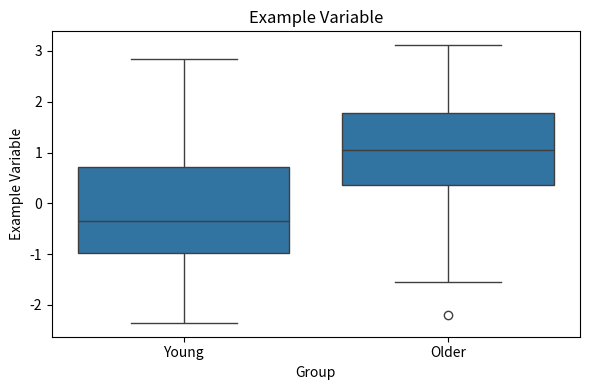

Reproduce this figure in Python.
import os
import numpy as np
import matplotlib.pyplot as plt
import seaborn as sns

def get_boxplot(x1, x2, varname, group=('Young', 'Older'), save=False, folder_name=None):
    """
    Plot a boxplot comparing two groups and optionally save the figure.

    Parameters
    ----------
    x1 : array-like
        Data for group 1 (e.g., 'Young').
    x2 : array-like
        Data for group 2 (e.g., 'Older').
    varname : str
        Variable name for the plot title and filename.
    group : tuple of str, optional
        Names of the two groups (default: ('Young', 'Older')).
    save : bool, optional
        Whether to save the figure (default: False).
    folder_name : str, optional
        Folder to save the figure in (default: None).
    """
    x1 = np.asarray(x1)
    x2 = np.asarray(x2)
    x = np.concatenate([x1, x2])
    g = np.array([group[0]] * len(x1) + [group[1]] * len(x2))

    plt.figure(figsize=(6, 4))
    sns.boxplot(x=g, y=x)
    plt.title(varname)
    plt.xlabel('Group')
    plt.ylabel(varname)
    plt.tight_layout()

    if save:
        if folder_name is not None:
            os.makedirs(folder_name, exist_ok=True)
            save_path = os.path.join(folder_name, f"{varname}_stats.png")
        else:
            save_path = f"{varname}_stats.png"
        plt.savefig(save_path, dpi=100)
        print(f"Boxplot saved to {save_path}")
    plt.show()
    plt.close()

if __name__ == "__main__":
    # Example usage
    x1 = np.random.normal(0, 1, 100)
    x2 = np.random.normal(1, 1, 100)
    get_boxplot(x1, x2, 'Example Variable', save=True, folder_name='plots') 
